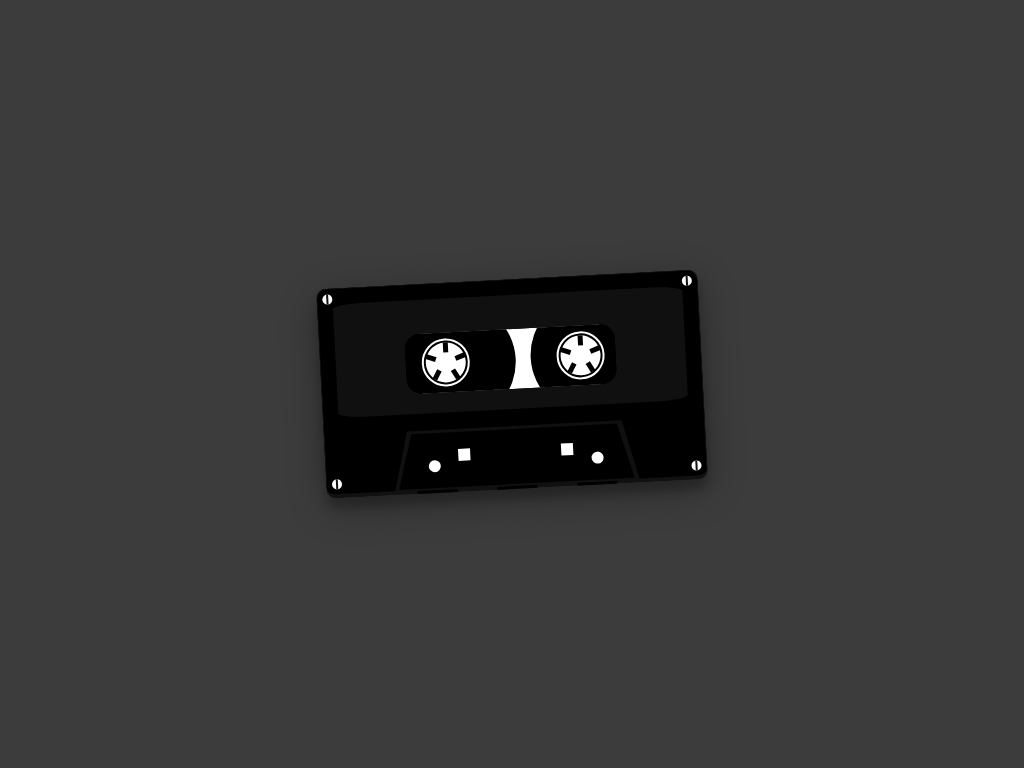

Here is a drawing made with CSS. Write the source that renders it.

<!-- file: index.html -->
<!DOCTYPE html>
<html lang="en" >

<head>
  <meta charset="UTF-8">
  <title>纯CSS3磁带动画特效DEMO演示</title>
  
  
  
      <link rel="stylesheet" href="css/style.css">

  
</head>

<body>
<div style="text-align:center;clear:both;">
<script src="/gg_bd_ad_720x90.js" type="text/javascript"></script>
<script src="/follow.js" type="text/javascript"></script>
</div>
  <div class="container">
  <div class="mixtape-container">
    <div class="mixtape-inner">
      <div class="mixtape-inner-middle">
        <div class="mixtape-inner-tape">
          <div class="mixtape-inner-tape-ring">
            <span></span><span></span><span></span><span></span><span></span>
          </div>
        </div>
        <div class="mixtape-inner-tape">
          <div class="mixtape-inner-tape-ring">
            <span></span><span></span><span></span><span></span><span></span>
          </div>
        </div>
      </div>
    </div>
    <div class="mixtape-bottom">
      <div class="mixtape-bottom-circle"></div>
      <div class="mixtape-bottom-circle"></div>
      <div class="mixtape-bottom-circle"></div>
      <div class="mixtape-bottom-circle"></div>
    </div>
    <div class="mixtape-detail">
      <div class="screw"></div>
      <div class="screw"></div>
      <div class="screw"></div>
      <div class="screw"></div>
      <span class="tape-hole"></span><span class="tape-hole"></span><span class="tape-hole"></span>
    </div>
  </div>
</div>
  
  

</body>

</html>


/* file: css/style.css */
* {
  -webkit-font-smoothing: antialiased;
  -moz-osx-font-smoothing: grayscale;
}

html, body {
  width: 100%;
  height: 100%;
  min-height: 100%;
  margin: 0;
}

.container {
  background-color: #3C3C3C;
  display: flex;
  justify-content: center;
  align-items: center;
  justify-item: center;
  height: 100%;
}

.mixtape-container {
  background: black;
  width: 350px;
  height: 175px;
  transform: rotate(-3deg);
  border-radius: 10px;
  padding: 15px;
  position: relative;
  border: 1px solid #101010;
  box-shadow: 0 10px 38px rgba(0, 0, 0, 0.3), 0 10px 10px rgba(0, 0, 0, 0.22);
  border-bottom: 4px solid #111;
}
.mixtape-container:hover {
  transform: rotate(0deg);
}
.mixtape-inner {
  background: #101010;
  display: flex;
  width: 100%;
  height: 65%;
  border-radius: 30px/5px;
  justify-content: center;
  align-items: flex-end;
}
.mixtape-inner-middle {
  background: black;
  height: 60px;
  width: 60%;
  margin-bottom: 20px;
  border-radius: 15px;
  position: relative;
  overflow: hidden;
}
.mixtape-inner-middle:before {
  content: "";
  display: block;
  position: absolute;
  left: 15px;
  right: 15px;
  top: 0;
  bottom: 0;
  background: white;
}
.mixtape-inner-tape {
  position: absolute;
  display: inline-block;
  left: -10px;
  top: -30px;
  height: 120px;
  width: 120px;
  background: black;
  border-radius: 50%;
}
.mixtape-inner-tape:last-child {
  left: auto;
  top: auto;
  right: -35px;
  top: -30px;
  height: 120px;
  width: 120px;
}
.mixtape-inner-tape-ring {
  height: 40px;
  width: 40px;
  border-radius: 50%;
  background: white;
  position: absolute;
  top: 40px;
  left: 30px;
  display: flex;
  justify-content: center;
  align-items: center;
  z-index: 1;
  animation: spinning 2s infinite linear;
}
.mixtape-inner-tape-ring span {
  display: block;
  position: absolute;
  width: 5px;
  height: 15px;
  border-top: solid 10px black;
}
.mixtape-inner-tape-ring span:nth-child(1) {
  tranform: rotate(30deg);
  top: 0px;
}
.mixtape-inner-tape-ring span:nth-child(2) {
  transform: rotate(70deg);
  right: 10px;
  top: 5px;
}
.mixtape-inner-tape-ring span:nth-child(3) {
  transform: rotate(150deg);
  right: 12px;
  bottom: 2px;
}
.mixtape-inner-tape-ring span:nth-child(4) {
  transform: rotate(210deg);
  left: 12px;
  bottom: 2px;
}
.mixtape-inner-tape-ring span:nth-child(5) {
  transform: rotate(290deg);
  top: 5px;
  left: 10px;
}
.mixtape-inner-tape-ring:after {
  position: absolute;
  content: '';
  height: 44px;
  width: 44px;
  display: block;
  border-radius: 50%;
  border: 2px solid white;
}
.mixtape-bottom {
  position: absolute;
  border-bottom: 60px solid #101010;
  border-left: 15px solid transparent;
  border-right: 15px solid transparent;
  height: 0;
  width: 214.7239263804px;
  left: 50%;
  bottom: -1px;
  transform: translate(-50%);
}
.mixtape-bottom-circle {
  background: white;
  height: 12px;
  width: 12px;
  position: absolute;
  border-radius: 50%;
}
.mixtape-bottom-circle:nth-child(1) {
  top: 30px;
  left: 20px;
}
.mixtape-bottom-circle:nth-child(2) {
  top: 30px;
  right: 20px;
}
.mixtape-bottom-circle:nth-child(3) {
  top: 20px;
  left: 50px;
  border-radius: 0;
}
.mixtape-bottom-circle:nth-child(4) {
  top: 20px;
  border-radius: 0;
  right: 50px;
}
.mixtape-bottom:before {
  position: absolute;
  content: "";
  top: 3px;
  display: block;
  border-bottom: 55px solid black;
  border-left: 15px solid transparent;
  border-right: 15px solid transparent;
  height: 0;
  width: 205.8823529412px;
  left: 50%;
  bottom: 0px;
  transform: translate(-50%);
}
.mixtape-detail {
  position: absolute;
  top: 0;
  right: 0;
  bottom: 0;
  left: 0;
}
.mixtape-detail .screw {
  background: white;
  height: 10px;
  width: 10px;
  border-radius: 50%;
  position: absolute;
  display: flex;
  justify-content: center;
}
.mixtape-detail .screw:before {
  content: '';
  border: 1px solid #101010;
}
.mixtape-detail .screw:nth-child(1) {
  top: 5px;
  left: 5px;
}
.mixtape-detail .screw:nth-child(2) {
  bottom: 5px;
  left: 5px;
}
.mixtape-detail .screw:nth-child(3) {
  bottom: 5px;
  right: 5px;
}
.mixtape-detail .screw:nth-child(4) {
  top: 5px;
  right: 5px;
}
.mixtape-detail .tape-hole {
  display: block;
  background: black;
  position: absolute;
  height: 3px;
  width: 40px;
  bottom: -4px;
}
.mixtape-detail .tape-hole:nth-of-type(1) {
  left: 90px;
}
.mixtape-detail .tape-hole:nth-of-type(2) {
  left: 170px;
}
.mixtape-detail .tape-hole:nth-of-type(3) {
  left: 250px;
}

@keyframes spinning {
  0% {
    transform: rotateZ(0deg);
  }
  100% {
    transform: rotateZ(360deg);
  }
}
